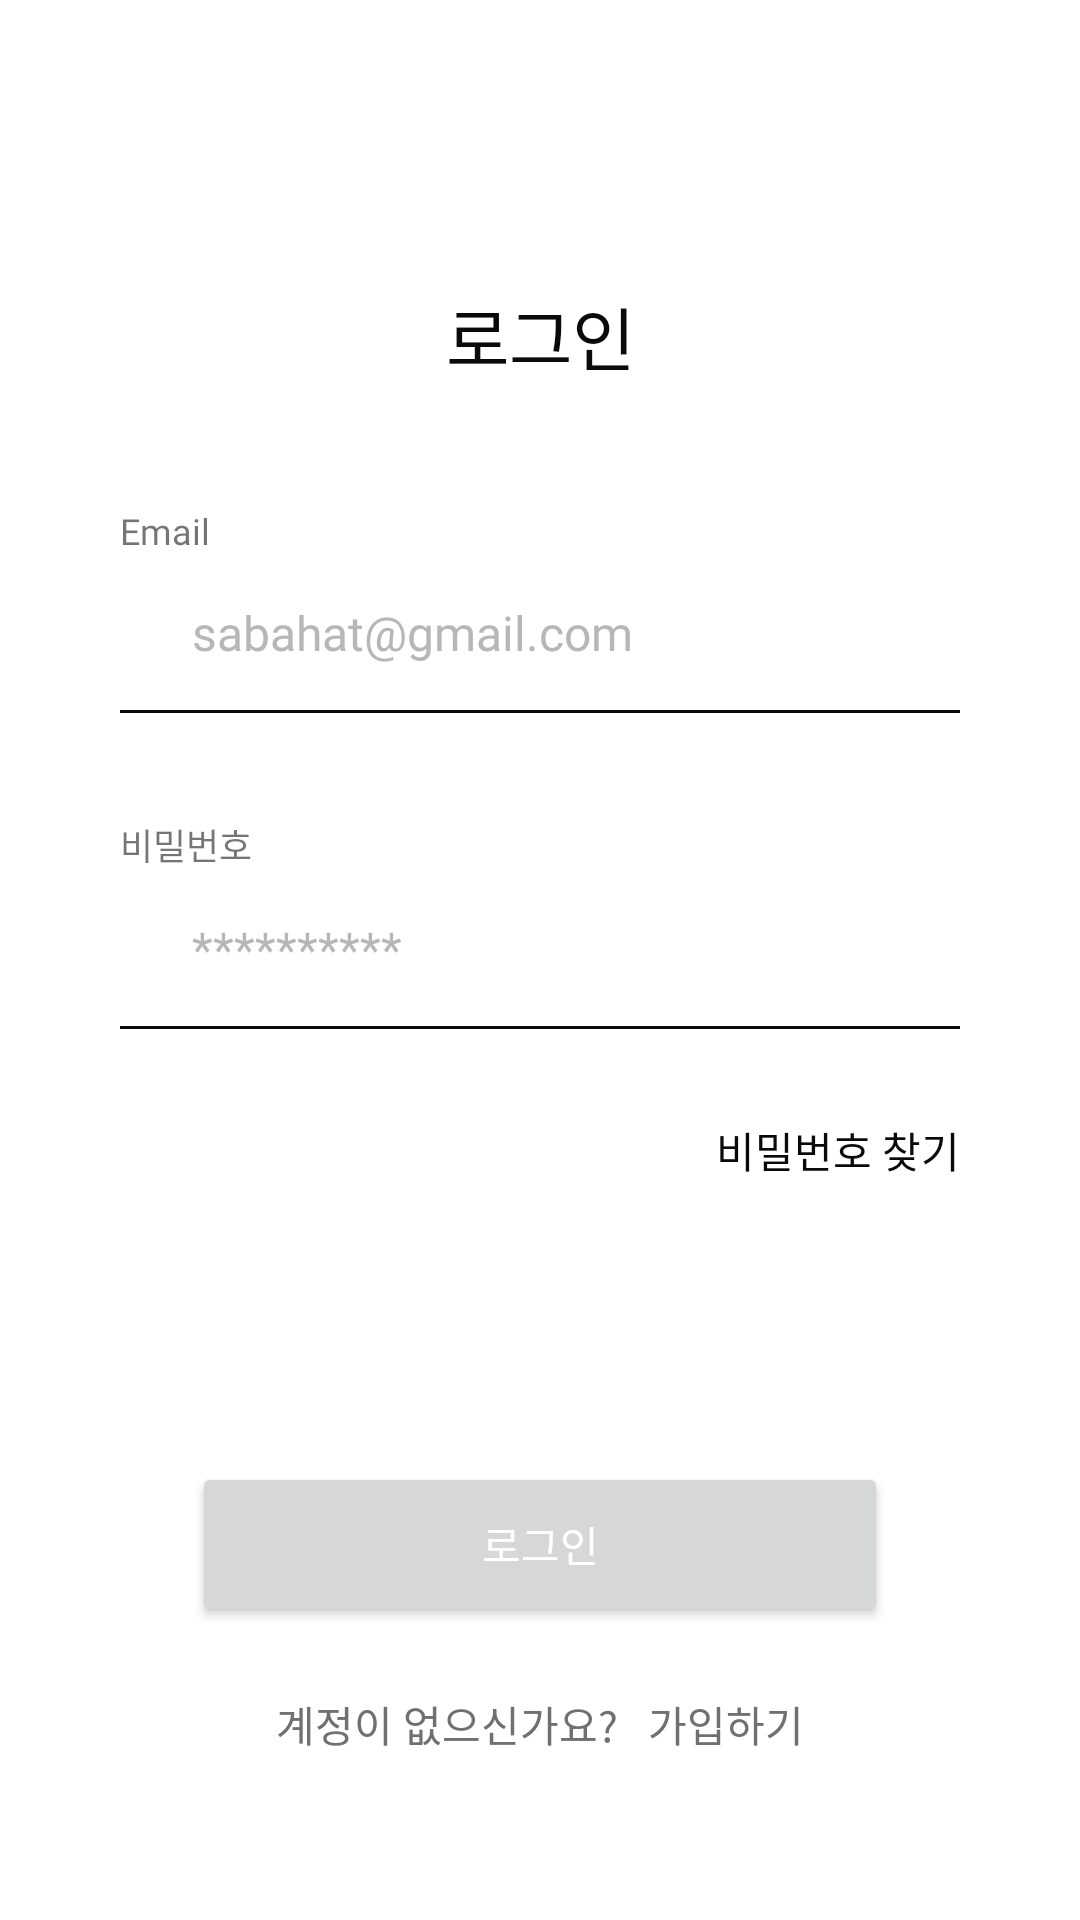

Layout XML and referenced resources for this Android screen:
<!-- AndroidManifest.xml: application theme Theme.LuxPmTestApp -->
<!-- res/layout/activity_login.xml -->
<?xml version="1.0" encoding="utf-8"?>
<layout xmlns:android="http://schemas.android.com/apk/res/android"
    xmlns:app="http://schemas.android.com/apk/res-auto"
    xmlns:tools="http://schemas.android.com/tools">

    <androidx.constraintlayout.widget.ConstraintLayout
        android:layout_width="match_parent"
        android:layout_height="match_parent"
        tools:context=".LoginActivity">

        <ImageView
            android:id="@+id/imageView1"
            style="@style/alphametrica"
            app:layout_constraintEnd_toEndOf="parent"
            app:layout_constraintStart_toStartOf="parent"
            app:layout_constraintTop_toTopOf="parent" />

        <TextView
            android:id="@+id/tvSignupTitle"
            style="@style/screenTitle"
            android:text="@string/login"
            app:layout_constraintEnd_toEndOf="parent"
            app:layout_constraintStart_toStartOf="parent"
            app:layout_constraintTop_toBottomOf="@+id/imageView1" />


        <androidx.constraintlayout.helper.widget.Flow
            android:id="@+id/flowEmail"
            style="@style/flowLogin"
            android:layout_marginTop="40dp"
            app:constraint_referenced_ids="tvEmail,llInputEmail,dividerEmail"
            app:layout_constraintStart_toStartOf="parent"
            app:layout_constraintTop_toBottomOf="@+id/tvSignupTitle" />

        <TextView
            android:id="@+id/tvEmail"
            android:layout_width="match_parent"
            android:layout_height="wrap_content"
            android:fontFamily="@font/merriweather"
            android:text="Email"
            android:textSize="@dimen/_12sp" />


        <LinearLayout
            android:id="@+id/llInputEmail"
            android:layout_width="match_parent"
            android:layout_height="wrap_content"
            android:orientation="horizontal">

            <ImageView
                android:layout_width="wrap_content"
                android:layout_height="wrap_content"
                android:src="@drawable/ic_email" />

            <EditText
                android:id="@+id/etEmail"
                style="@style/registration_login"
                android:layout_marginStart="@dimen/_24dp"
                android:maxLines="1"
                android:hint="sabahat@gmail.com" />
        </LinearLayout>

        <View
            android:id="@+id/dividerEmail"
            android:layout_width="match_parent"
            android:layout_height="1dp"
            android:background="@color/lessBlack" />


        <androidx.constraintlayout.helper.widget.Flow
            android:id="@+id/flowPass"
            style="@style/flowLogin"
            android:layout_marginTop="@dimen/_35dp"
            app:constraint_referenced_ids="tvPass,llInputPass,dividerPass"
            app:layout_constraintStart_toStartOf="parent"
            app:layout_constraintTop_toBottomOf="@+id/flowEmail" />

        <TextView
            android:id="@+id/tvPass"
            android:layout_width="match_parent"
            android:layout_height="wrap_content"
            android:fontFamily="@font/merriweather"
            android:text="비밀번호"
            android:textSize="@dimen/_12sp" />


        <LinearLayout
            android:id="@+id/llInputPass"
            android:layout_width="match_parent"
            android:layout_height="wrap_content"
            android:orientation="horizontal">

            <ImageView
                android:layout_width="wrap_content"
                android:layout_height="wrap_content"
                android:src="@drawable/ic_lock" />

            <EditText
                android:id="@+id/etPass"
                style="@style/registration_login"
                android:inputType="textPassword"
                android:layout_marginStart="@dimen/_24dp"
                android:hint="**********" />
        </LinearLayout>

        <View
            android:id="@+id/dividerPass"
            android:layout_width="match_parent"
            android:layout_height="1dp"
            android:background="@color/lessBlack" />


        <TextView
            android:layout_width="wrap_content"
            android:layout_height="wrap_content"
            android:layout_marginTop="@dimen/_30dp"
            android:layout_marginEnd="@dimen/_40dp"
            android:text="비밀번호 찾기"
            android:textColor="@color/lessBlack"
            android:textSize="@dimen/textSizeSmall"
            app:layout_constraintEnd_toEndOf="parent"
            app:layout_constraintTop_toBottomOf="@+id/dividerPass" />


        <Button
            android:id="@+id/btnLogin"
            style="@style/custom_button"
            android:layout_marginBottom="22dp"
            android:text="로그인"
            app:layout_constraintBottom_toTopOf="@+id/tvDontHaveAcc"
            app:layout_constraintEnd_toEndOf="parent"
            app:layout_constraintStart_toStartOf="parent" />


        <TextView
            android:id="@+id/tvDontHaveAcc"
            android:layout_width="wrap_content"
            android:layout_height="wrap_content"
            android:layout_marginBottom="@dimen/_55dp"
            android:text="계정이 없으신가요?   가입하기"
            android:textColor="@color/dark_grey"
            android:textSize="@dimen/textSizeSmall"
            app:layout_constraintBottom_toBottomOf="parent"
            app:layout_constraintEnd_toEndOf="parent"
            app:layout_constraintStart_toStartOf="parent" />
    </androidx.constraintlayout.widget.ConstraintLayout>

</layout>
<!-- resources referenced by this layout -->
<resources>
  <color name="dark_grey">#707070</color>
  <color name="lessBlack">#0A0A0A</color>
  <dimen name="_12sp">12sp</dimen>
  <dimen name="_24dp">24dp</dimen>
  <dimen name="_30dp">30dp</dimen>
  <dimen name="_35dp">35dp</dimen>
  <dimen name="_40dp">40sp</dimen>
  <dimen name="_55dp">55dp</dimen>
  <dimen name="textSizeSmall">14sp</dimen>
  <string name="login">로그인</string>
  <style name="alphametrica">
  
          <item name="android:layout_width">wrap_content</item>
          <item name="android:layout_height">wrap_content</item>
          <item name="android:layout_marginTop">@dimen/_60dp</item>
          <item name="android:layout_marginBottom">@dimen/_87dp</item>
          <item name="android:src">@drawable/gradation</item>
      </style>
  <style name="custom_button">
          <item name="android:layout_width">match_parent</item>
          <item name="android:layout_height">@dimen/_55dp</item>
          <item name="android:layout_marginStart">@dimen/_64dp</item>
          <item name="android:layout_marginEnd">@dimen/_64dp</item>
          <item name="android:layout_marginBottom">@dimen/_18dp</item>
          <item name="android:textColor">@color/white</item>
  
      </style>
  <style name="flowLogin">
          <item name="android:layout_width">match_parent</item>
          <item name="android:layout_height">wrap_content</item>
          <item name="android:orientation">vertical</item>
          <item name="android:paddingStart">@dimen/_40dp</item>
          <item name="android:paddingEnd">@dimen/_40dp</item>
          <item name="flow_verticalAlign">center</item>
          <item name="flow_verticalGap">@dimen/_15dp</item>
      </style>
  <style name="registration_login">
          <item name="android:layout_width">match_parent</item>
          <item name="android:layout_height">wrap_content</item>
          <item name="android:textColor">@color/grey</item>
          <item name="android:textColorHint">@color/grey</item>
          <item name="android:background">@null</item>
          <item name="android:textSize">@dimen/textSizeNormal</item>
          <item name="android:fontFamily">@font/merriweather</item>
      </style>
  <style name="screenTitle">
          <item name="android:layout_width">wrap_content</item>
          <item name="android:layout_height">wrap_content</item>
          <item name="android:layout_marginTop">@dimen/_35dp</item>
          <item name="fontFamily">@font/roboto</item>
          <item name="android:textColor">@color/lessBlack</item>
          <item name="android:textSize">@dimen/_23dp</item>
      </style>
  <style name="Theme.LuxPmTestApp" parent="Theme.MaterialComponents.DayNight.NoActionBar">
          
          <item name="colorPrimary">@color/purple_500</item>
          <item name="colorPrimaryVariant">@color/purple_700</item>
          <item name="colorOnPrimary">@color/grey</item>
          
          <item name="colorSecondary">@color/teal_200</item>
          <item name="colorSecondaryVariant">@color/teal_700</item>
          <item name="colorOnSecondary">@color/black</item>
          
          <item name="android:statusBarColor" tools:targetApi="l">?attr/colorPrimaryVariant</item>
          
      </style>
  <dimen name="_60dp">60dp</dimen>
  <dimen name="_87dp">87dp</dimen>
  <dimen name="_64dp">64dp</dimen>
  <dimen name="_18dp">18dp</dimen>
  <color name="white">#FFFFFF</color>
  <dimen name="_15dp">15dp</dimen>
  <color name="grey">#B7B7B7</color>
  <dimen name="textSizeNormal">16sp</dimen>
  <dimen name="_23dp">23dp</dimen>
  <color name="purple_500">#3B286D</color>
  <color name="purple_700">#FF3700B3</color>
  <color name="teal_200">#FF03DAC5</color>
  <color name="teal_700">#FF018786</color>
  <color name="black">#FF000000</color>
</resources>
